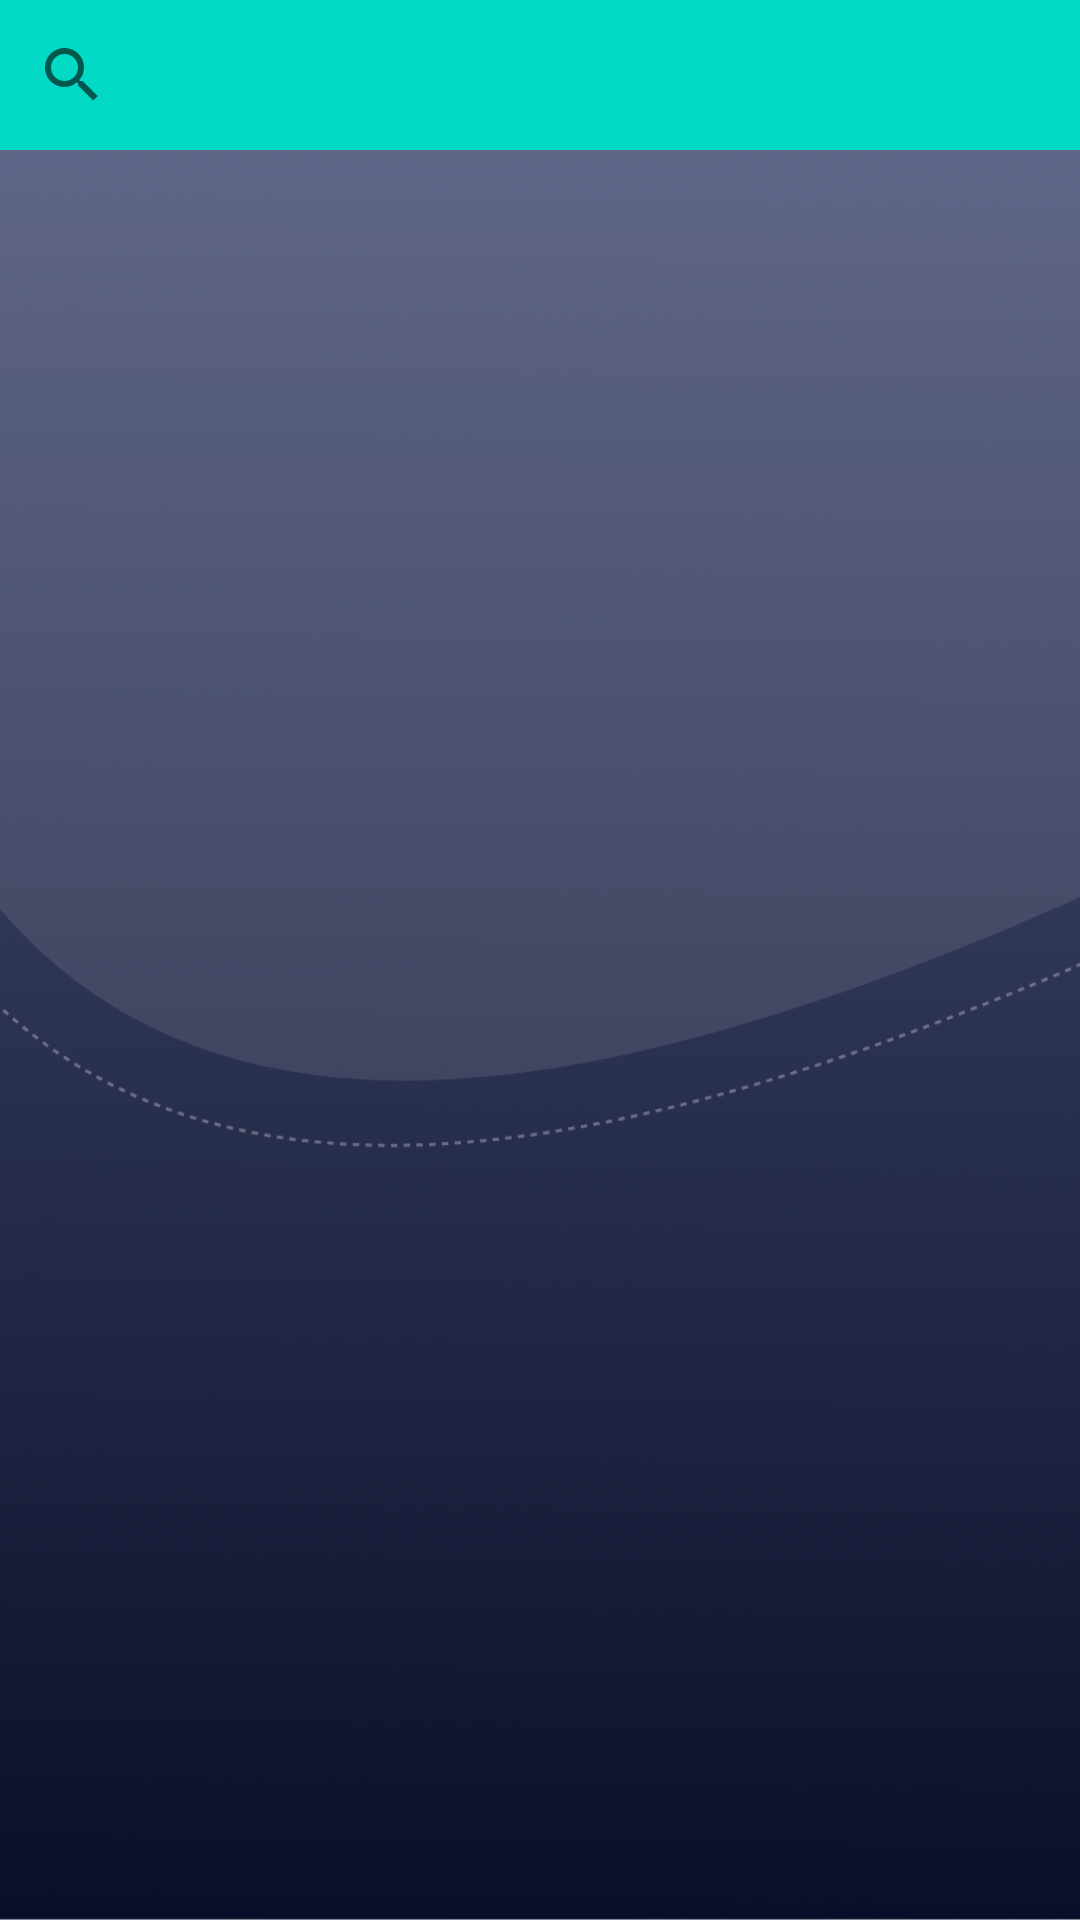

This screen was rendered from an Android layout file. Write that file and the resources it references.
<!-- AndroidManifest.xml: application theme Theme.CarCloud -->
<!-- res/layout/add_employee_fragment.xml -->
<?xml version="1.0" encoding="utf-8"?>
<androidx.constraintlayout.widget.ConstraintLayout xmlns:android="http://schemas.android.com/apk/res/android"
    xmlns:app="http://schemas.android.com/apk/res-auto"
    android:layout_width="match_parent"
    android:layout_height="match_parent"
    android:orientation="vertical">

    <ImageView
        android:id="@+id/imageView3"
        android:layout_width="match_parent"
        android:layout_height="match_parent"
        android:scaleType="centerCrop"
        android:src="@drawable/background" />

    <LinearLayout
        android:id="@+id/linearLayout4"
        android:layout_width="match_parent"
        android:layout_height="50dp"
        android:background="@color/teal_200"
        app:layout_constraintEnd_toEndOf="parent"
        app:layout_constraintStart_toStartOf="parent"
        app:layout_constraintTop_toTopOf="@+id/imageView3">

        <androidx.appcompat.widget.SearchView
            android:layout_width="match_parent"
            android:layout_height="match_parent" />
    </LinearLayout>

    <androidx.recyclerview.widget.RecyclerView
        android:id="@+id/employeeListRV"
        android:layout_width="match_parent"
        android:layout_height="wrap_content"
        android:layout_marginTop="24dp"
        app:layout_constraintTop_toBottomOf="@+id/linearLayout4" />

</androidx.constraintlayout.widget.ConstraintLayout>
<!-- resources referenced by this layout -->
<resources>
  <color name="teal_200">#FF03DAC5</color>
  <!-- drawable background: png bitmap (drawable, 150172 bytes) -->
  <style name="Theme.CarCloud" parent="Theme.MaterialComponents.DayNight.NoActionBar">
          
          <item name="colorPrimary">@color/black</item>
          <item name="colorPrimaryVariant">@color/black</item>
          <item name="colorOnPrimary">@color/white</item>
          
          <item name="colorSecondary">@color/teal_200</item>
          <item name="colorSecondaryVariant">@color/teal_700</item>
          <item name="colorOnSecondary">@color/black</item>
          
          <item name="android:statusBarColor" tools:targetApi="l">?attr/colorPrimaryVariant</item>
          
      </style>
  <color name="black">#FF000000</color>
  <color name="white">#FFFFFFFF</color>
  <color name="teal_700">#FF018786</color>
</resources>
